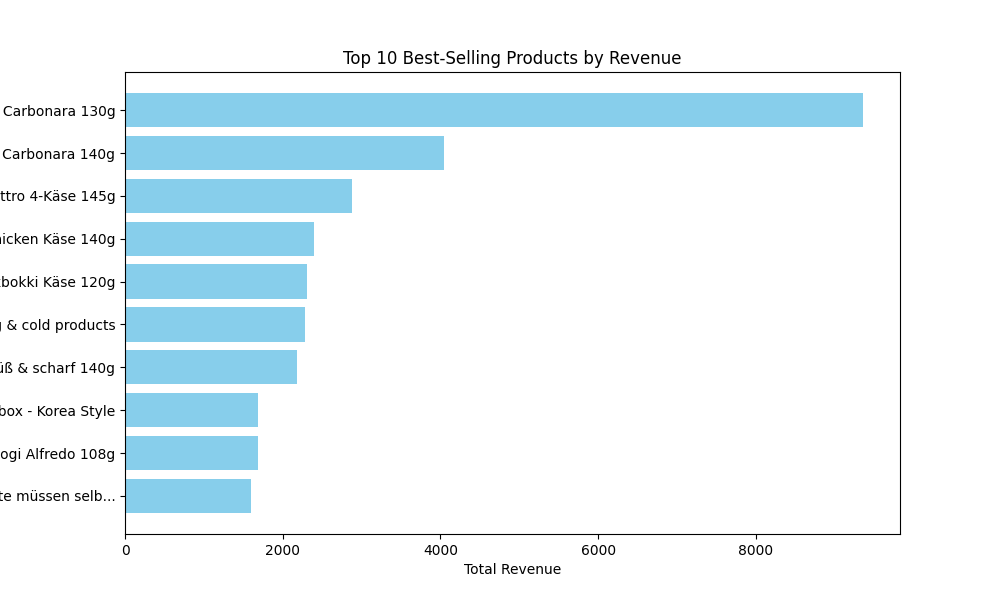

Values plotted in this chart, from the file beside it:
p.product_id, product_title, product_url, product_type, vendor, total_revenue
8431711813900, SAMYANG Instant Nudeln Hot Chicken Carbo…, https://mao-mao.de/products/samyang-inst…, Hot Deal, Samyang, 9359
8555677778188, SAMYANG Instant Nudeln Hot Chicken Cream…, https://mao-mao.de/products/samyang-inst…, NOTONSALE, Samyang, 4043
8555621810444, SAMYANG Instant Nudeln Hot Chicken Quatt…, https://mao-mao.de/products/samyang-inst…, NOTONSALE, Samyang, 2881
8384273809676, SAMYANG Instant Nudeln Hot Chicken Käse …, https://mao-mao.de/products/samyang-hot-…, NOTONSALE, Samyang, 2395
11547050574092, YOUNG POONG YOPOKKI Tteokbokki Käse 120g, https://mao-mao.de/products/young-poong-…, Instant Noodles, Young Poong, 2309
8454565396748, Gebühr Kühltasche Kühlware / Fee Cooling…, https://mao-mao.de/products/product-fee, fee, MAOMAO, 2277
9701478662412, SAMYANG Instant Nudeln Buldak Korean Fri…, https://mao-mao.de/products/samyang-inst…, NOTONSALE, Samyang, 2187
8708834394380, Mystery box - Korea Style, https://mao-mao.de/products/mystery-box-…, , MAOMAO, 1688
11524211900684, SAMYANG Tangle Bulgogi Alfredo 108g, https://mao-mao.de/products/samyang-tang…, NOTONSALE, Samyang, 1684
8447277990156, NONG SHIM Instant Nudeln Chapagetti 140g…, https://mao-mao.de/products/nong-shim-ch…, Instant Noodles, Nong Shim, 1600
